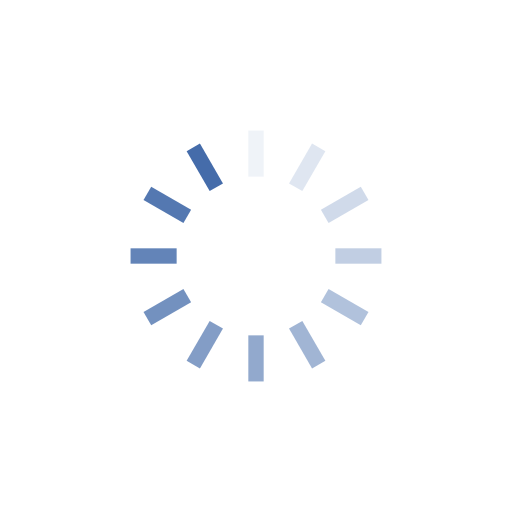
t = 0.00 s
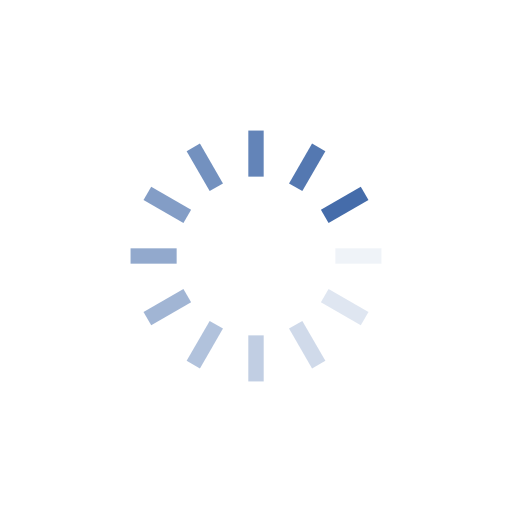
t = 0.25 s
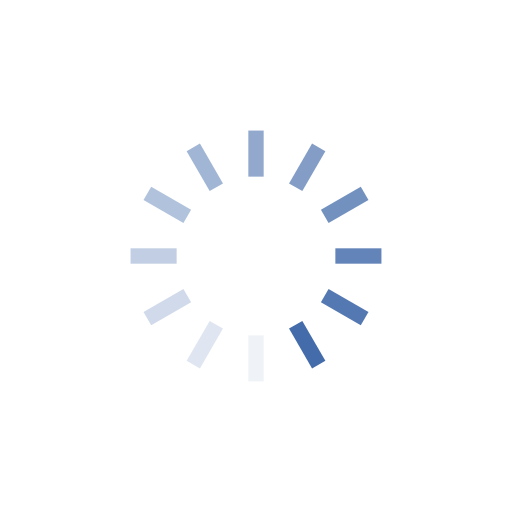
t = 0.50 s
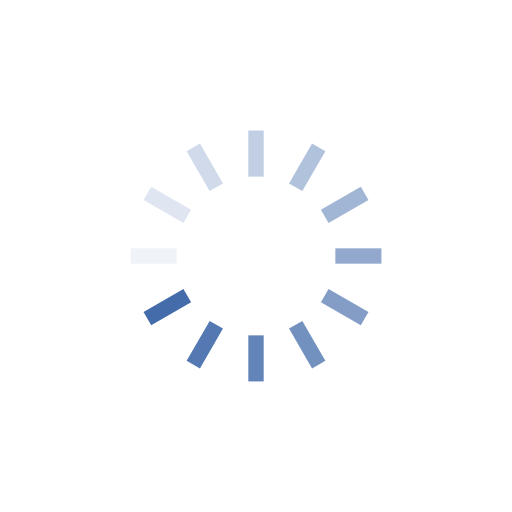
t = 0.75 s

The animated SVG that drew these frames (rendered in a browser with its animation timeline set to each time). Animation: 12 SMIL elements (animate=12); one cycle of 1.00 s, repeats indefinitely.

<?xml version="1.0" encoding="utf-8"?>
<svg xmlns="http://www.w3.org/2000/svg" xmlns:xlink="http://www.w3.org/1999/xlink" style="margin: auto; background: none; display: block; shape-rendering: auto; animation-play-state: running; animation-delay: 0s;" width="251px" height="251px" viewBox="0 0 100 100" preserveAspectRatio="xMidYMid">
<g transform="rotate(0 50 50)" style="animation-play-state: running; animation-delay: 0s;">
  <rect x="48.5" y="25.5" rx="0" ry="0" width="3" height="9" fill="#456caa" style="animation-play-state: running; animation-delay: 0s;">
    <animate attributeName="opacity" values="1;0" keyTimes="0;1" dur="1s" begin="-0.9166666666666666s" repeatCount="indefinite" style="animation-play-state: running; animation-delay: 0s;"></animate>
  </rect>
</g><g transform="rotate(30 50 50)" style="animation-play-state: running; animation-delay: 0s;">
  <rect x="48.5" y="25.5" rx="0" ry="0" width="3" height="9" fill="#456caa" style="animation-play-state: running; animation-delay: 0s;">
    <animate attributeName="opacity" values="1;0" keyTimes="0;1" dur="1s" begin="-0.8333333333333334s" repeatCount="indefinite" style="animation-play-state: running; animation-delay: 0s;"></animate>
  </rect>
</g><g transform="rotate(60 50 50)" style="animation-play-state: running; animation-delay: 0s;">
  <rect x="48.5" y="25.5" rx="0" ry="0" width="3" height="9" fill="#456caa" style="animation-play-state: running; animation-delay: 0s;">
    <animate attributeName="opacity" values="1;0" keyTimes="0;1" dur="1s" begin="-0.75s" repeatCount="indefinite" style="animation-play-state: running; animation-delay: 0s;"></animate>
  </rect>
</g><g transform="rotate(90 50 50)" style="animation-play-state: running; animation-delay: 0s;">
  <rect x="48.5" y="25.5" rx="0" ry="0" width="3" height="9" fill="#456caa" style="animation-play-state: running; animation-delay: 0s;">
    <animate attributeName="opacity" values="1;0" keyTimes="0;1" dur="1s" begin="-0.6666666666666666s" repeatCount="indefinite" style="animation-play-state: running; animation-delay: 0s;"></animate>
  </rect>
</g><g transform="rotate(120 50 50)" style="animation-play-state: running; animation-delay: 0s;">
  <rect x="48.5" y="25.5" rx="0" ry="0" width="3" height="9" fill="#456caa" style="animation-play-state: running; animation-delay: 0s;">
    <animate attributeName="opacity" values="1;0" keyTimes="0;1" dur="1s" begin="-0.5833333333333334s" repeatCount="indefinite" style="animation-play-state: running; animation-delay: 0s;"></animate>
  </rect>
</g><g transform="rotate(150 50 50)" style="animation-play-state: running; animation-delay: 0s;">
  <rect x="48.5" y="25.5" rx="0" ry="0" width="3" height="9" fill="#456caa" style="animation-play-state: running; animation-delay: 0s;">
    <animate attributeName="opacity" values="1;0" keyTimes="0;1" dur="1s" begin="-0.5s" repeatCount="indefinite" style="animation-play-state: running; animation-delay: 0s;"></animate>
  </rect>
</g><g transform="rotate(180 50 50)" style="animation-play-state: running; animation-delay: 0s;">
  <rect x="48.5" y="25.5" rx="0" ry="0" width="3" height="9" fill="#456caa" style="animation-play-state: running; animation-delay: 0s;">
    <animate attributeName="opacity" values="1;0" keyTimes="0;1" dur="1s" begin="-0.4166666666666667s" repeatCount="indefinite" style="animation-play-state: running; animation-delay: 0s;"></animate>
  </rect>
</g><g transform="rotate(210 50 50)" style="animation-play-state: running; animation-delay: 0s;">
  <rect x="48.5" y="25.5" rx="0" ry="0" width="3" height="9" fill="#456caa" style="animation-play-state: running; animation-delay: 0s;">
    <animate attributeName="opacity" values="1;0" keyTimes="0;1" dur="1s" begin="-0.3333333333333333s" repeatCount="indefinite" style="animation-play-state: running; animation-delay: 0s;"></animate>
  </rect>
</g><g transform="rotate(240 50 50)" style="animation-play-state: running; animation-delay: 0s;">
  <rect x="48.5" y="25.5" rx="0" ry="0" width="3" height="9" fill="#456caa" style="animation-play-state: running; animation-delay: 0s;">
    <animate attributeName="opacity" values="1;0" keyTimes="0;1" dur="1s" begin="-0.25s" repeatCount="indefinite" style="animation-play-state: running; animation-delay: 0s;"></animate>
  </rect>
</g><g transform="rotate(270 50 50)" style="animation-play-state: running; animation-delay: 0s;">
  <rect x="48.5" y="25.5" rx="0" ry="0" width="3" height="9" fill="#456caa" style="animation-play-state: running; animation-delay: 0s;">
    <animate attributeName="opacity" values="1;0" keyTimes="0;1" dur="1s" begin="-0.16666666666666666s" repeatCount="indefinite" style="animation-play-state: running; animation-delay: 0s;"></animate>
  </rect>
</g><g transform="rotate(300 50 50)" style="animation-play-state: running; animation-delay: 0s;">
  <rect x="48.5" y="25.5" rx="0" ry="0" width="3" height="9" fill="#456caa" style="animation-play-state: running; animation-delay: 0s;">
    <animate attributeName="opacity" values="1;0" keyTimes="0;1" dur="1s" begin="-0.08333333333333333s" repeatCount="indefinite" style="animation-play-state: running; animation-delay: 0s;"></animate>
  </rect>
</g><g transform="rotate(330 50 50)" style="animation-play-state: running; animation-delay: 0s;">
  <rect x="48.5" y="25.5" rx="0" ry="0" width="3" height="9" fill="#456caa" style="animation-play-state: running; animation-delay: 0s;">
    <animate attributeName="opacity" values="1;0" keyTimes="0;1" dur="1s" begin="0s" repeatCount="indefinite" style="animation-play-state: running; animation-delay: 0s;"></animate>
  </rect>
</g>
<!-- [ldio] generated by https://loading.io/ --></svg>
